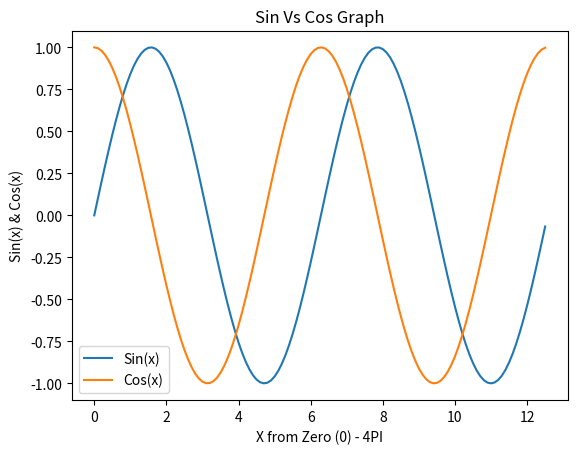

This chart was generated by the following Python code:
import matplotlib.pyplot as plt
import numpy as np


def waveplot(self, x, y, z):
    self.x = x
    self.y = y
    self.z = z


if __name__ == '__main__':
    x = np.arange(0, 4 * np.pi, 0.1)
    y = np.sin(x)
    z = np.cos(x)
    plt.plot(x, y, x, z)
    plt.xlabel('X from Zero (0) - 4PI')
    plt.ylabel('Sin(x) & Cos(x)')
    plt.title('Sin Vs Cos Graph')
    plt.legend(['Sin(x)','Cos(x)'])
    plt.show()
